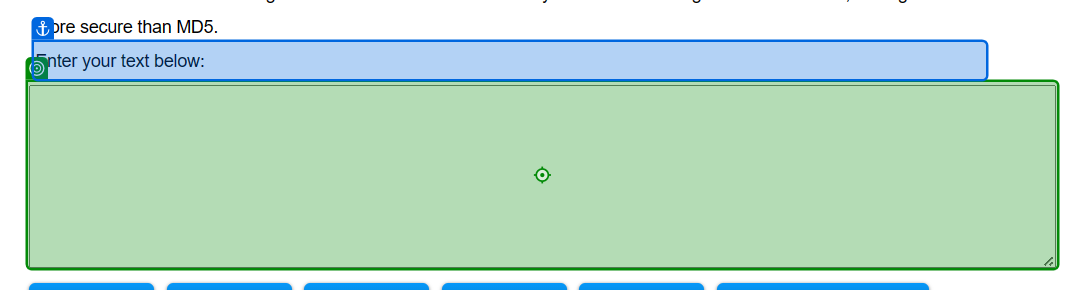
Task: Smarthis' Robotic Enterprise Framework version of the Performer structure.
Workflow: GerarHashSHA1

Step 1: type "[ClientID+"-"+ClientName+"-"+ClientCountry]" into the text box in window 'SHA1 Hash Generator Online' (msedge.exe)

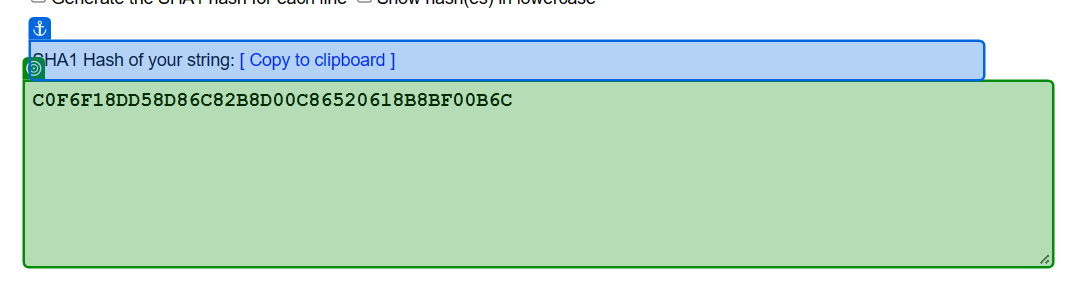
Step 2: get-text from the text box in window 'SHA1 Hash Generator Online' (msedge.exe)
